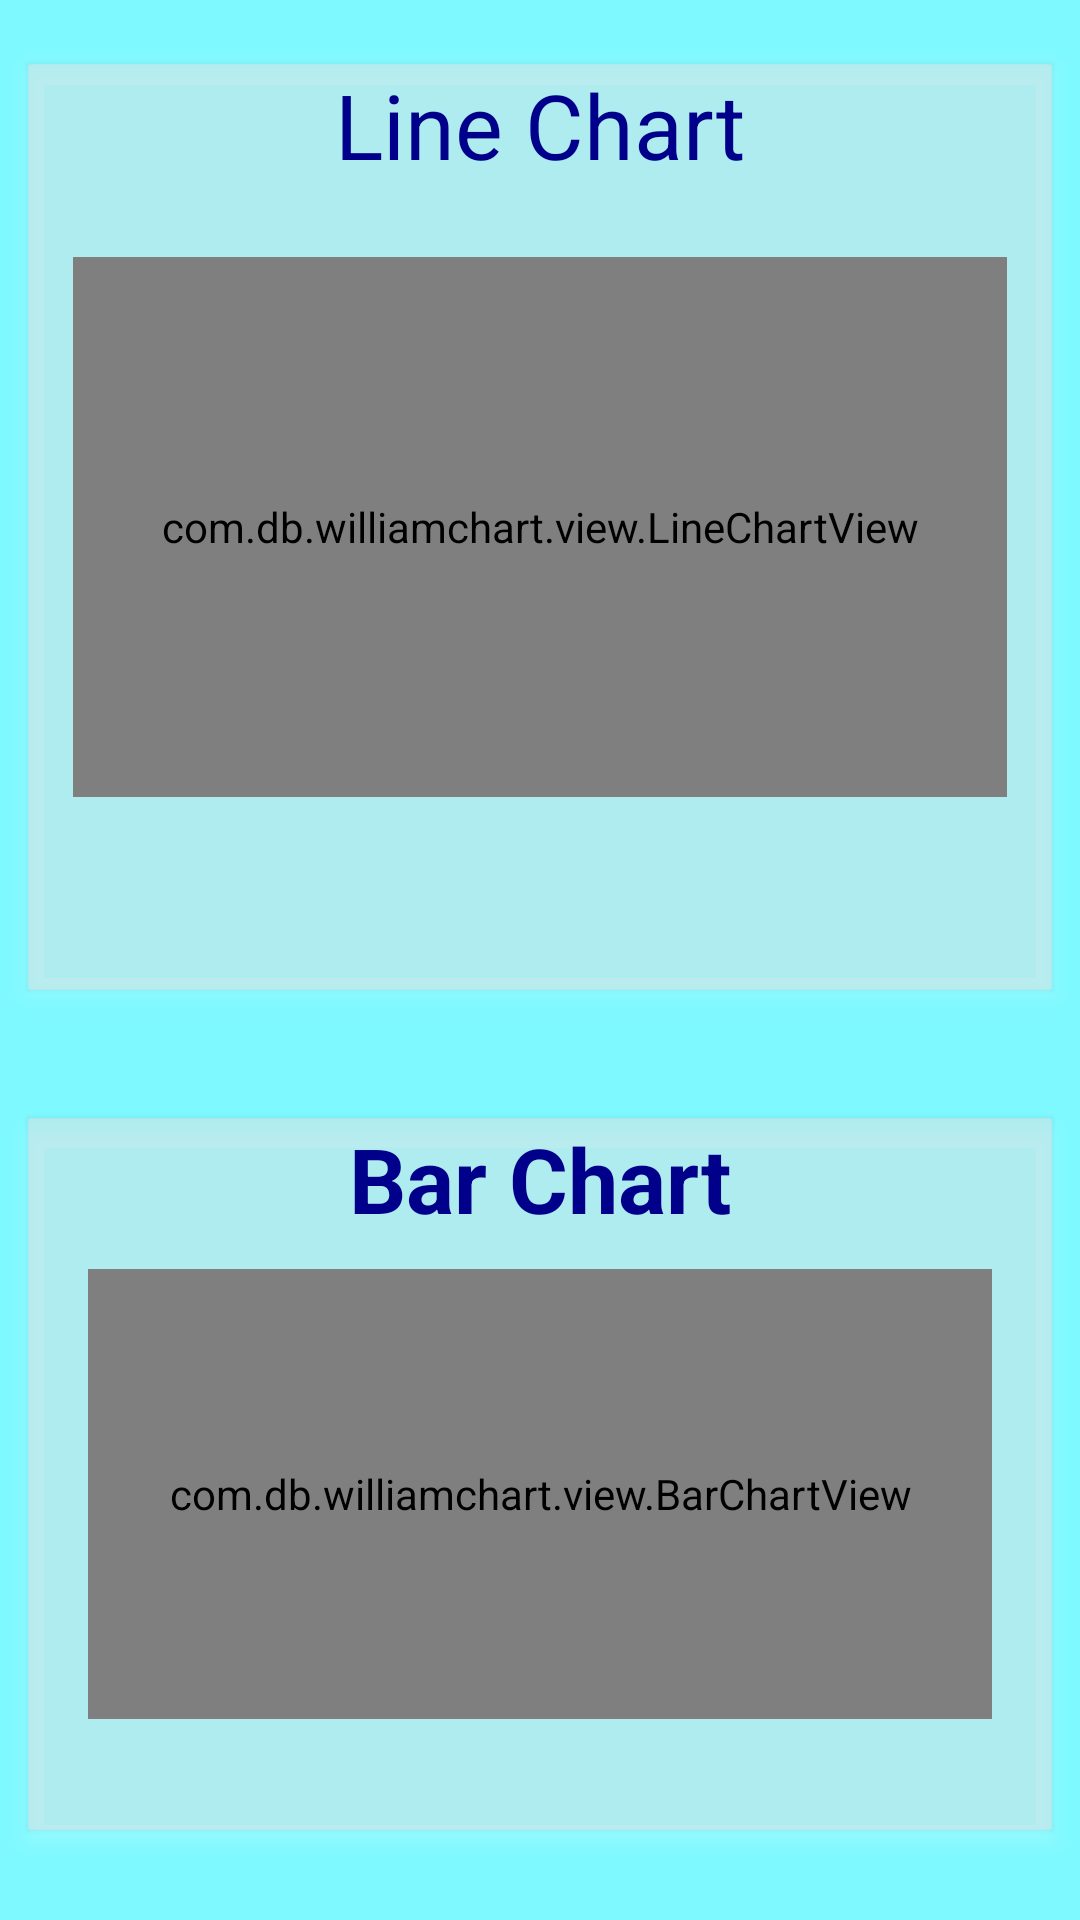

Produce the Android XML layout that renders to this screen, including the resource entries it uses.
<!-- AndroidManifest.xml: application theme Theme.IoT -->
<!-- res/layout/fragment_f_grafik.xml -->
<?xml version="1.0" encoding="utf-8"?>
<FrameLayout xmlns:android="http://schemas.android.com/apk/res/android"
    xmlns:app="http://schemas.android.com/apk/res-auto"
    xmlns:tools="http://schemas.android.com/tools"
    android:layout_width="match_parent"
    android:layout_height="match_parent"
    android:background="@color/biruelektrik"
    tools:context=".fGrafik">

    <ScrollView
        android:layout_width="match_parent"
        android:layout_height="wrap_content">

        <LinearLayout
            android:layout_width="match_parent"
            android:layout_height="match_parent"
            android:orientation="vertical">

            <androidx.cardview.widget.CardView
                android:layout_width="350dp"
                android:layout_height="wrap_content"
                android:layout_gravity="center|top"
                android:layout_marginVertical="15dp"
                android:outlineSpotShadowColor="@color/white"
                app:cardBackgroundColor="#80DFDFDF"
                app:cardCornerRadius="1dp"
                app:cardElevation="4dp"
                app:cardUseCompatPadding="true">

                <androidx.constraintlayout.widget.ConstraintLayout
                    android:layout_width="match_parent"
                    android:layout_height="match_parent">

                    <TextView
                        android:id="@+id/tvChartName"
                        android:layout_width="wrap_content"
                        android:layout_height="wrap_content"
                        android:text="Line Chart"
                        android:textColor="@color/birudark"
                        android:textSize="30sp"
                        app:layout_constraintBottom_toTopOf="@id/tvChartData"
                        app:layout_constraintEnd_toEndOf="parent"
                        app:layout_constraintStart_toStartOf="parent" />

                    <TextView
                        android:id="@+id/tvChartData"
                        android:layout_width="wrap_content"
                        android:layout_height="wrap_content"
                        android:textColor="@color/black"
                        android:paddingBottom="5dp"
                        app:layout_constraintBottom_toTopOf="@id/lineChart"
                        app:layout_constraintEnd_toEndOf="parent"
                        app:layout_constraintStart_toStartOf="parent"
                        tools:text="Chart Data" />

                    <com.db.williamchart.view.LineChartView
                        android:id="@+id/lineChart"
                        android:layout_width="0dp"
                        android:layout_height="180dp"
                        android:padding="10dp"
                        android:layout_marginHorizontal="15dp"
                        app:chart_axis="x"
                        app:chart_gridEffect="dotted"
                        app:chart_labelsColor="@color/birudark"
                        app:chart_labelsSize="10dp"
                        app:chart_lineColor="#ffffff"
                        app:chart_lineThickness="6dp"
                        app:chart_smoothLine="true"
                        app:layout_constraintBottom_toBottomOf="parent"
                        app:layout_constraintEnd_toEndOf="parent"
                        app:layout_constraintStart_toStartOf="parent"
                        app:layout_constraintTop_toTopOf="parent" />


                </androidx.constraintlayout.widget.ConstraintLayout>
            </androidx.cardview.widget.CardView>

            <androidx.cardview.widget.CardView
                android:layout_width="350dp"
                android:layout_height="250dp"
                android:layout_gravity="center"
                android:layout_marginVertical="15dp"
                android:outlineSpotShadowColor="@color/white"
                app:cardBackgroundColor="#80DFDFDF"
                app:cardCornerRadius="1dp"
                app:cardElevation="4dp"
                app:cardUseCompatPadding="true">

                <androidx.constraintlayout.widget.ConstraintLayout
                    android:layout_width="match_parent"
                    android:layout_height="match_parent">


                    <TextView
                        android:id="@+id/tvChartName1"
                        android:layout_width="wrap_content"
                        android:layout_height="wrap_content"
                        android:paddingBottom="10dp"
                        android:text="Bar Chart"
                        android:textColor="@color/birudark"
                        android:textSize="30sp"
                        android:textStyle="bold"
                        app:layout_constraintEnd_toEndOf="parent"
                        app:layout_constraintStart_toStartOf="parent"
                        app:layout_constraintTop_toTopOf="parent" />


                    <com.db.williamchart.view.BarChartView
                        android:id="@+id/barChart"
                        android:layout_width="0dp"
                        android:layout_height="150dp"
                        android:layout_marginLeft="20dp"
                        android:layout_marginRight="20dp"
                        app:chart_axis="x"
                        app:chart_barsColor="#fff"
                        app:chart_barsRadius="4dp"
                        app:chart_labelsColor="#0D47A1"
                        app:chart_labelsSize="10sp"
                        app:chart_spacing="15dp"
                        app:layout_constraintEnd_toEndOf="parent"
                        app:layout_constraintStart_toStartOf="parent"
                        app:layout_constraintTop_toBottomOf="@+id/tvChartName1" />


                </androidx.constraintlayout.widget.ConstraintLayout>
            </androidx.cardview.widget.CardView>
        </LinearLayout>
    </ScrollView>


</FrameLayout>
<!-- resources referenced by this layout -->
<resources>
  <color name="birudark">#00008b</color>
  <color name="biruelektrik">#7DF9FF</color>
  <color name="black">#FF000000</color>
  <color name="white">#FFFFFFFF</color>
  <style name="Theme.IoT" parent="Base.Theme.IoT" />
  <style name="Base.Theme.IoT" parent="Theme.MaterialComponents.Light.DarkActionBar">
          <item name="colorPrimary">@color/lavender</item>
          <item name="colorPrimaryVariant">@color/lavender</item>
          <item name="colorOnPrimary">@color/white</item>
          
          <item name="colorSecondary">@color/teal_200</item>
          <item name="colorSecondaryVariant">@color/teal_700</item>
          <item name="colorOnSecondary">@color/black</item>
          
          <item name="android:statusBarColor">?attr/colorPrimaryVariant</item>
      </style>
  <color name="lavender">#8692f7</color>
  <color name="teal_200">#FF03DAC5</color>
  <color name="teal_700">#FF018786</color>
</resources>
